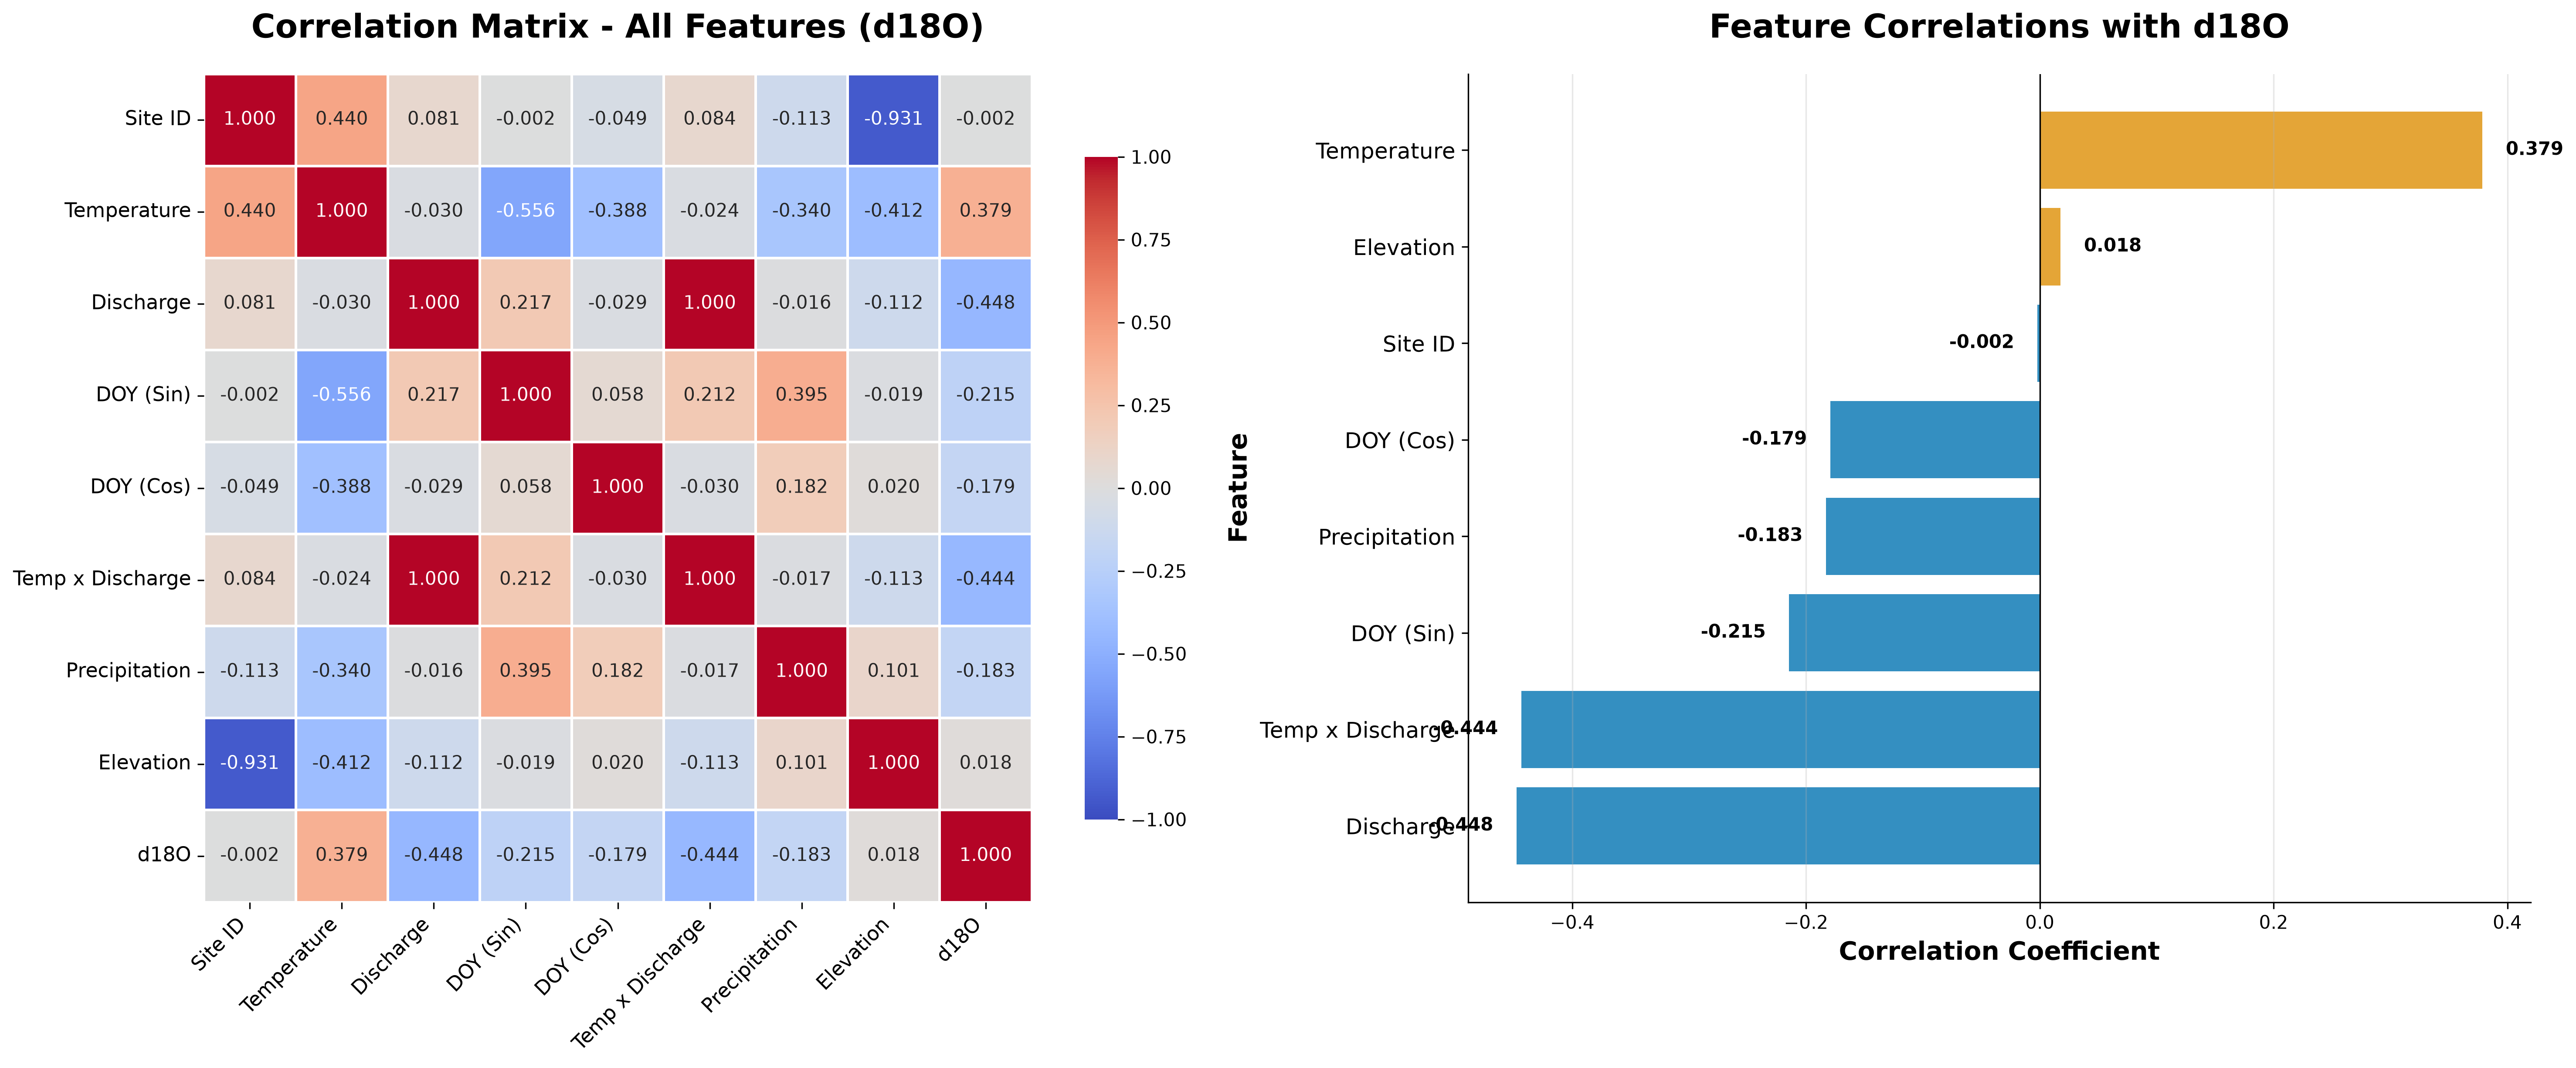

This chart was generated by the following Python code:
import pandas as pd
import numpy as np
import matplotlib.pyplot as plt
import seaborn as sns
import sys
import io

# Set UTF-8 encoding for console output
sys.stdout = io.TextIOWrapper(sys.stdout.buffer, encoding='utf-8')

# Load data
df = pd.read_excel("Random Forest Data.xlsx", header=1, usecols="B:L")

# Filter for stream data
stream = df[df["Rain or Stream"].str.lower().eq("stream")].copy()

# Extract temporal features from Date
stream['Month'] = stream['Date'].dt.month
stream['Day_of_Year'] = stream['Date'].dt.dayofyear
stream['Year'] = stream['Date'].dt.year
stream["DOY_sin"] = np.sin(2 * np.pi * stream['Day_of_Year'] / 365.25)
stream["DOY_cos"] = np.cos(2 * np.pi * stream['Day_of_Year'] / 365.25)

# Create interaction features
stream['Temp_Discharge_Interaction'] = stream['Temperature '] * stream['Discharge (m3/s)']

# Add other isotope data as features
stream['d_excess'] = stream['d-excess (‰)']
stream['d2H'] = stream['δ2H']

# Rain Feature
stream['Rain'] = stream['Precipitation (mm)']
stream['Elevation'] = stream['Elevation (ft)']

# Define feature columns (same as in the notebook)
feature_col = [
    "Site ID", 
    "Temperature ", 
    "Discharge (m3/s)",
    "DOY_sin",
    "DOY_cos",
    "Temp_Discharge_Interaction",
    "Rain",
    "Elevation"
]

# Add target variable for correlation analysis
features_with_target = feature_col + ['δ18O']

# Create correlation matrix
correlation_matrix = stream[features_with_target].corr()

# Create a more readable version with renamed columns
feature_labels = {
    'Site ID': 'Site ID',
    'Temperature ': 'Temperature',
    'Discharge (m3/s)': 'Discharge',
    'DOY_sin': 'DOY (Sin)',
    'DOY_cos': 'DOY (Cos)',
    'Temp_Discharge_Interaction': 'Temp x Discharge',
    'Rain': 'Precipitation',
    'Elevation': 'Elevation',
    'δ18O': 'd18O'
}

# Rename for display
correlation_matrix_display = correlation_matrix.rename(columns=feature_labels, index=feature_labels)

# Print correlation matrix
print("="*80)
print("CORRELATION MATRIX FOR RANDOM FOREST FEATURES")
print("="*80)
print("\nCorrelation Matrix:")
print(correlation_matrix_display.to_string())
print("\n" + "="*80)

# Print correlations with target variable (δ18O)
print("\nCorrelations with d18O (sorted by absolute value):")
print("="*80)
target_correlations = correlation_matrix['δ18O'].drop('δ18O').sort_values(key=abs, ascending=False)
for feature, corr in target_correlations.items():
    print(f"{feature_labels[feature]:25s}: {corr:7.4f}")
print("="*80)

# Create visualization
fig, axes = plt.subplots(1, 2, figsize=(20, 8))

# 1. Full correlation matrix heatmap
sns.heatmap(correlation_matrix_display, annot=True, fmt='.3f', cmap='coolwarm', 
            center=0, square=True, linewidths=1, cbar_kws={"shrink": 0.8},
            vmin=-1, vmax=1, ax=axes[0])
axes[0].set_title('Correlation Matrix - All Features (d18O)', fontsize=18, fontweight='bold', pad=20)
axes[0].tick_params(axis='both', which='major', labelsize=11)
plt.setp(axes[0].get_xticklabels(), rotation=45, ha='right')
plt.setp(axes[0].get_yticklabels(), rotation=0)

# 2. Correlation with target variable (δ18O) - bar chart
target_corr_sorted = target_correlations.rename(feature_labels).sort_values()
colors = ['#DE8F05' if x > 0 else '#0173B2' for x in target_corr_sorted.values]
bars = axes[1].barh(range(len(target_corr_sorted)), target_corr_sorted.values, color=colors, alpha=0.8)
axes[1].set_yticks(range(len(target_corr_sorted)))
axes[1].set_yticklabels(target_corr_sorted.index, fontsize=12)
axes[1].set_xlabel('Correlation Coefficient', fontsize=14, fontweight='bold')
axes[1].set_ylabel('Feature', fontsize=14, fontweight='bold')
axes[1].set_title('Feature Correlations with d18O', fontsize=18, fontweight='bold', pad=20)
axes[1].axvline(x=0, color='black', linestyle='-', linewidth=0.8)
axes[1].grid(axis='x', alpha=0.3)
axes[1].spines['top'].set_visible(False)
axes[1].spines['right'].set_visible(False)

# Add value labels on bars
for i, (idx, val) in enumerate(target_corr_sorted.items()):
    axes[1].text(val + (0.02 if val > 0 else -0.02), i, f'{val:.3f}', 
                va='center', ha='left' if val > 0 else 'right', fontsize=10, fontweight='bold')

plt.tight_layout()
plt.savefig('correlation_matrix.png', dpi=300, bbox_inches='tight')
print("\nCorrelation matrix visualization saved as 'correlation_matrix.png'")
plt.show()

# Additional statistics
print("\n" + "="*80)
print("CORRELATION STATISTICS")
print("="*80)
print(f"\nStrongest positive correlation with d18O:")
max_corr = target_correlations.max()
max_feature = target_correlations.idxmax()
print(f"  {feature_labels[max_feature]}: {max_corr:.4f}")

print(f"\nStrongest negative correlation with d18O:")
min_corr = target_correlations.min()
min_feature = target_correlations.idxmin()
print(f"  {feature_labels[min_feature]}: {min_corr:.4f}")

print(f"\nWeakest correlation with d18O:")
abs_min_corr = target_correlations.abs().min()
abs_min_feature = target_correlations.abs().idxmin()
print(f"  {feature_labels[abs_min_feature]}: {target_correlations[abs_min_feature]:.4f}")

# Check for multicollinearity (high correlation between features)
print("\n" + "="*80)
print("MULTICOLLINEARITY CHECK")
print("="*80)
print("\nHigh correlations between features (|r| > 0.7):")
high_corr_pairs = []
for i in range(len(feature_col)):
    for j in range(i+1, len(feature_col)):
        corr_val = correlation_matrix.iloc[i, j]
        if abs(corr_val) > 0.7:
            high_corr_pairs.append((feature_col[i], feature_col[j], corr_val))

if high_corr_pairs:
    for feat1, feat2, corr_val in high_corr_pairs:
        print(f"  {feature_labels[feat1]} <-> {feature_labels[feat2]}: {corr_val:.4f}")
else:
    print("  No high correlations found (all |r| <= 0.7)")

print("\n" + "="*80)
